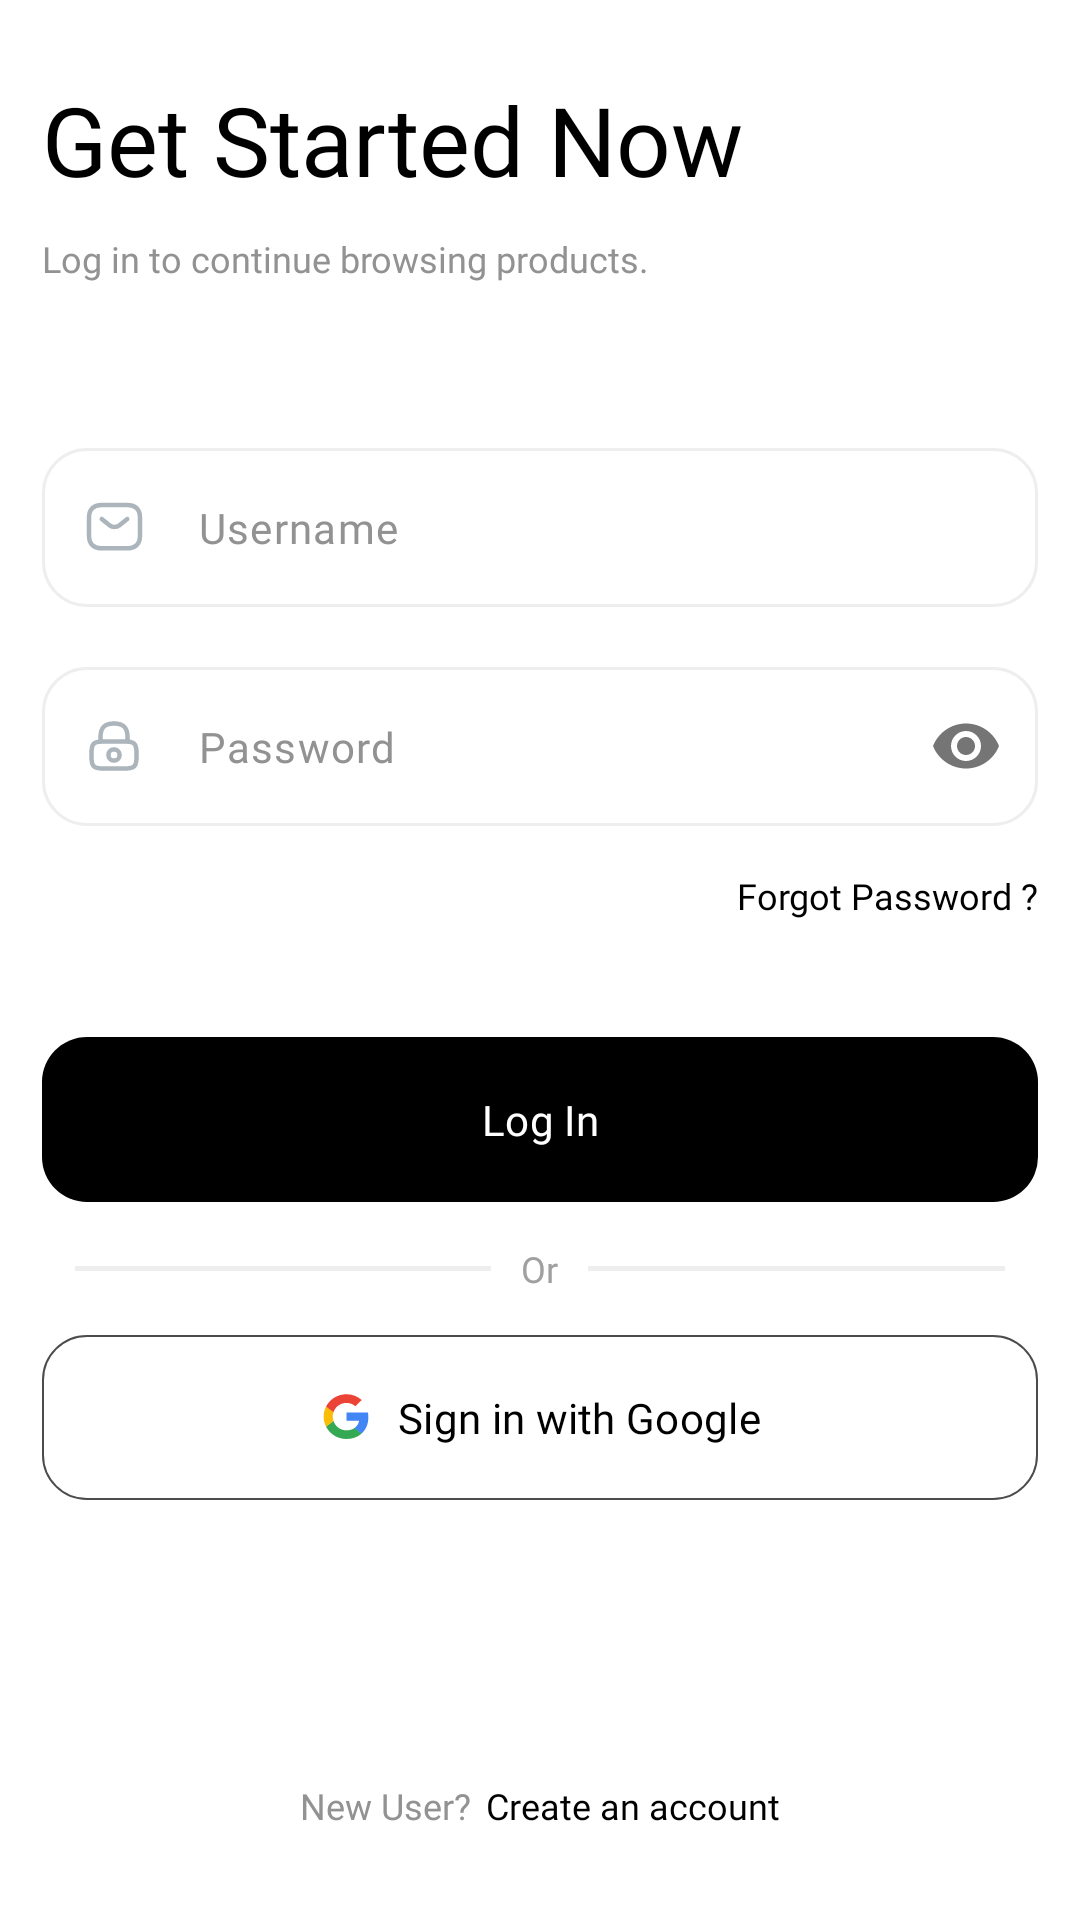

Write the Android layout XML for this screen, with the resource values it uses.
<!-- AndroidManifest.xml: application theme Theme.ProductCatalogApp -->
<!-- res/layout/fragment_login.xml -->
<?xml version="1.0" encoding="utf-8"?>
<androidx.constraintlayout.widget.ConstraintLayout xmlns:android="http://schemas.android.com/apk/res/android"
    xmlns:app="http://schemas.android.com/apk/res-auto"
    xmlns:tools="http://schemas.android.com/tools"
    android:layout_width="match_parent"
    android:layout_height="match_parent"
    android:background="@color/white"
    android:fitsSystemWindows="true"
    android:windowSoftInputMode="adjustResize"
    tools:context=".login.presentation.LoginActivity">

    <LinearLayout
        android:id="@+id/llLogin"
        android:layout_width="match_parent"
        android:layout_height="0dp"
        android:layout_marginTop="25dp"
        android:orientation="vertical"
        app:layout_constraintBottom_toTopOf="@id/llRegisterHere"
        app:layout_constraintStart_toStartOf="parent"
        app:layout_constraintTop_toTopOf="parent">

        <LinearLayout
            android:id="@+id/llRegisterAccount"
            android:layout_width="match_parent"
            android:layout_height="wrap_content"
            android:layout_marginHorizontal="14dp"
            android:orientation="vertical">

            <TextView
                android:layout_width="wrap_content"
                android:layout_height="wrap_content"
                android:fontFamily="@font/inter_bold"
                android:text="@string/get_started_now"
                android:textColor="@color/black"
                android:textSize="32sp" />

            <TextView
                android:layout_width="wrap_content"
                android:layout_height="wrap_content"
                android:layout_marginTop="10dp"
                android:fontFamily="@font/inter_medium"
                android:text="@string/log_in_to_continue"
                android:textColor="@color/text_grey_color"
                android:textSize="12sp" />

            <com.google.android.material.textfield.TextInputLayout
                android:id="@+id/tilEmail"
                style="Widget.MaterialComponents.TextInputLayout.OutlinedBox.Dense"
                android:layout_width="match_parent"
                android:layout_height="wrap_content"
                android:layout_marginTop="55dp"
                android:autofillHints="emailAddress"
                android:clickable="true"
                android:elevation="3dp"
                android:focusable="true"
                app:boxCornerRadiusBottomEnd="15dp"
                app:boxCornerRadiusBottomStart="15dp"
                app:boxCornerRadiusTopEnd="15dp"
                app:boxCornerRadiusTopStart="15dp"
                app:boxStrokeColor="@color/edittext_box_color"
                app:boxStrokeWidth="1dp"
                app:boxStrokeWidthFocused="1dp"
                app:hintEnabled="false"
                app:hintTextColor="@color/text_grey_color"
                app:startIconDrawable="@drawable/ic_email"
                app:startIconTint="#ACB5BB">

                <com.google.android.material.textfield.TextInputEditText
                    android:id="@+id/etEmail"
                    android:layout_width="match_parent"
                    android:layout_height="wrap_content"
                    android:focusable="true"
                    android:focusableInTouchMode="true"
                    android:fontFamily="@font/inter_regular"
                    android:hint="Username"
                    android:imeOptions="actionDone"
                    android:inputType="text"
                    android:textColor="@color/text_black_color"
                    android:textColorHint="@color/text_grey_color"
                    android:textSize="14sp"
                    tools:ignore="LabelFor" />

            </com.google.android.material.textfield.TextInputLayout>

            <com.google.android.material.textfield.TextInputLayout
                android:id="@+id/tilPassword"
                style="Widget.MaterialComponents.TextInputLayout.OutlinedBox.Dense"
                android:layout_width="match_parent"
                android:layout_height="wrap_content"
                android:layout_marginTop="20dp"
                android:clickable="true"
                android:elevation="3dp"
                android:focusable="true"
                app:boxCornerRadiusBottomEnd="15dp"
                app:boxCornerRadiusBottomStart="15dp"
                app:boxCornerRadiusTopEnd="15dp"
                app:boxCornerRadiusTopStart="15dp"
                app:boxStrokeColor="@color/edittext_box_color"
                app:boxStrokeWidth="1dp"
                app:boxStrokeWidthFocused="1dp"
                app:hintEnabled="false"
                app:hintTextColor="@color/text_grey_color"
                app:passwordToggleEnabled="true"
                app:startIconDrawable="@drawable/ic_lock"
                app:startIconTint="#ACB5BB">

                <com.google.android.material.textfield.TextInputEditText
                    android:id="@+id/etPassword"
                    android:layout_width="match_parent"
                    android:layout_height="wrap_content"
                    android:focusable="true"
                    android:focusableInTouchMode="true"
                    android:fontFamily="@font/inter_regular"
                    android:hint="@string/password"
                    android:imeOptions="actionDone"
                    android:inputType="textPassword"
                    android:textColor="@color/text_black_color"
                    android:textColorHint="@color/text_grey_color"
                    android:textSize="14sp"
                    tools:ignore="LabelFor" />

            </com.google.android.material.textfield.TextInputLayout>

            <TextView
                android:id="@+id/tvForgetPassword"
                android:layout_width="wrap_content"
                android:layout_height="wrap_content"
                android:layout_gravity="end"
                android:layout_marginTop="15dp"
                android:fontFamily="@font/inter_semibold"
                android:paddingStart="15dp"
                android:paddingBottom="5dp"
                android:text="@string/forgot_password"
                android:textColor="@color/black"
                android:textSize="12sp" />
        </LinearLayout>


        <androidx.constraintlayout.widget.ConstraintLayout
            android:layout_width="match_parent"
            android:layout_height="wrap_content"
            android:layout_marginTop="30dp"
            app:layout_constraintBottom_toBottomOf="parent"
            app:layout_constraintEnd_toEndOf="parent">

            <com.google.android.material.button.MaterialButton
                android:id="@+id/mbLogin"
                android:layout_width="match_parent"
                android:layout_height="wrap_content"
                android:layout_marginHorizontal="14dp"
                android:fontFamily="@font/inter_medium"
                android:paddingVertical="18dp"
                android:text="@string/log_in"
                android:textColor="@android:color/white"
                app:backgroundTint="@color/black"
                app:cornerRadius="15dp"
                app:layout_constraintTop_toTopOf="parent" />

            <ProgressBar
                android:id="@+id/progress_load"
                style="?android:attr/progressBarStyleLarge"
                android:layout_width="30dp"
                android:layout_height="30dp"
                android:layout_gravity="center_horizontal"
                android:indeterminate="true"
                android:indeterminateTint="@color/white"
                android:indeterminateTintMode="multiply"
                android:visibility="gone"
                app:layout_constraintBottom_toBottomOf="@id/mbLogin"
                app:layout_constraintEnd_toEndOf="@id/mbLogin"
                app:layout_constraintStart_toStartOf="@id/mbLogin"
                app:layout_constraintTop_toTopOf="@id/mbLogin"
                tools:visibility="visible" />

        </androidx.constraintlayout.widget.ConstraintLayout>

        <LinearLayout
            android:layout_width="match_parent"
            android:layout_height="wrap_content"
            android:layout_marginHorizontal="25dp"
            android:layout_marginVertical="5dp"
            android:gravity="center_vertical"
            android:orientation="horizontal"
            android:paddingVertical="5dp">

            <View
                android:layout_width="0dp"
                android:layout_height="1.5dp"
                android:layout_weight="1"
                android:background="@color/view_line_color" />

            <TextView
                android:layout_width="wrap_content"
                android:layout_height="wrap_content"
                android:fontFamily="@font/inter_semibold"
                android:paddingHorizontal="10dp"
                android:text="@string/or"
                android:textColor="@color/dark_grey"
                android:textSize="12sp" />

            <View
                android:layout_width="0dp"
                android:layout_height="1.5dp"
                android:layout_weight="1"
                android:background="@color/view_line_color" />

        </LinearLayout>

        <com.google.android.material.button.MaterialButton
            android:id="@+id/mbSignUpWithGoogle"
            android:layout_width="match_parent"

            android:layout_height="wrap_content"
            android:layout_marginHorizontal="14dp"
            android:elevation="3dp"
            android:fontFamily="@font/inter_medium"
            android:paddingVertical="18dp"
            android:text="@string/sign_in_with_google"
            android:textColor="@android:color/black"
            app:backgroundTint="@color/white"
            app:cornerRadius="15dp"
            app:icon="@drawable/ic_google"
            app:iconGravity="textStart"
            app:iconTintMode="multiply"
            app:strokeColor="@color/text_dark_grey_color"
            app:strokeWidth="0.5dp" />

    </LinearLayout>

    <LinearLayout
        android:id="@+id/llRegisterHere"
        android:layout_width="wrap_content"
        android:layout_height="wrap_content"
        android:layout_marginBottom="25dp"
        android:orientation="horizontal"
        android:paddingHorizontal="20dp"
        android:paddingVertical="5dp"
        app:layout_constraintBottom_toBottomOf="parent"
        app:layout_constraintEnd_toEndOf="parent"
        app:layout_constraintStart_toStartOf="parent">

        <TextView
            android:layout_width="wrap_content"
            android:layout_height="wrap_content"
            android:layout_gravity="bottom"
            android:fontFamily="@font/inter_regular"
            android:text="New User?"
            android:textColor="@color/text_grey_color"
            android:textSize="12sp" />

        <TextView
            android:layout_width="wrap_content"
            android:layout_height="wrap_content"
            android:layout_gravity="bottom"
            android:layout_marginStart="5dp"
            android:fontFamily="@font/inter_semibold"
            android:text="@string/create_an_account"
            android:textColor="@color/black"
            android:textSize="12sp" />

    </LinearLayout>


</androidx.constraintlayout.widget.ConstraintLayout>
<!-- resources referenced by this layout -->
<resources>
  <color name="black">#FF000000</color>
  <color name="dark_grey">#a0a0a0</color>
  <color name="text_black_color">#1E1E1E</color>
  <color name="text_dark_grey_color">#4C4C4C</color>
  <color name="text_grey_color">#929292</color>
  <color name="view_line_color">#EEEEEE</color>
  <color name="white">#FFFFFFFF</color>
  <!-- drawable ic_email (drawable) -->
  <vector xmlns:android="http://schemas.android.com/apk/res/android"
      android:width="19dp"
      android:height="17dp"
      android:viewportWidth="19"
      android:viewportHeight="17">
      <path
          android:pathData="M13.75,15.45H5.25C2.7,15.45 1,14.175 1,11.2V5.25C1,2.275 2.7,1 5.25,1H13.75C16.3,1 18,2.275 18,5.25V11.2C18,14.175 16.3,15.45 13.75,15.45Z"
          android:strokeLineJoin="round"
          android:strokeWidth="1.5"
          android:fillColor="#00000000"
          android:strokeColor="#ffffff"
          android:strokeLineCap="round"/>
      <path
          android:pathData="M13.75,5.675L11.09,7.8C10.214,8.497 8.778,8.497 7.902,7.8L5.25,5.675"
          android:strokeLineJoin="round"
          android:strokeWidth="1.5"
          android:fillColor="#00000000"
          android:strokeColor="#ffffff"
          android:strokeLineCap="round"/>
  </vector>
  <!-- drawable ic_lock (drawable) -->
  <vector xmlns:android="http://schemas.android.com/apk/res/android"
      android:width="18dp"
      android:height="18dp"
      android:viewportWidth="18"
      android:viewportHeight="18">
      <path
          android:pathData="M4.5,7.5V6C4.5,3.517 5.25,1.5 9,1.5C12.75,1.5 13.5,3.517 13.5,6V7.5"
          android:strokeLineJoin="round"
          android:strokeWidth="1.5"
          android:fillColor="#00000000"
          android:strokeColor="#ffffff"
          android:strokeLineCap="round"/>
      <path
          android:pathData="M9,13.875C10.035,13.875 10.875,13.035 10.875,12C10.875,10.965 10.035,10.125 9,10.125C7.964,10.125 7.125,10.965 7.125,12C7.125,13.035 7.964,13.875 9,13.875Z"
          android:strokeLineJoin="round"
          android:strokeWidth="1.5"
          android:fillColor="#00000000"
          android:strokeColor="#ffffff"
          android:strokeLineCap="round"/>
      <path
          android:pathData="M12.75,16.5H5.25C2.25,16.5 1.5,15.75 1.5,12.75V11.25C1.5,8.25 2.25,7.5 5.25,7.5H12.75C15.75,7.5 16.5,8.25 16.5,11.25V12.75C16.5,15.75 15.75,16.5 12.75,16.5Z"
          android:strokeLineJoin="round"
          android:strokeWidth="1.5"
          android:fillColor="#00000000"
          android:strokeColor="#ffffff"
          android:strokeLineCap="round"/>
  </vector>
  <string name="create_an_account">Create an account</string>
  <string name="forgot_password">Forgot Password ?</string>
  <string name="get_started_now">Get Started Now</string>
  <string name="log_in">Log In</string>
  <string name="log_in_to_continue">Log in to continue browsing products.</string>
  <string name="or">Or</string>
  <string name="password">Password</string>
  <string name="sign_in_with_google">Sign in with Google</string>
  <style name="Theme.ProductCatalogApp" parent="Base.Theme.ProductCatalogApp" />
  <style name="Base.Theme.ProductCatalogApp" parent="Theme.Material3.DayNight.NoActionBar">
          
          
      </style>
</resources>
